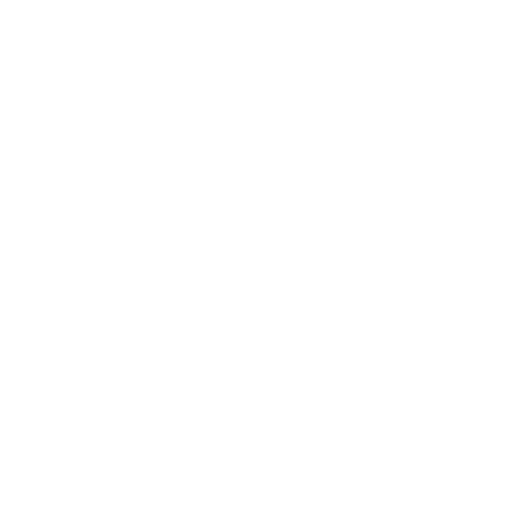
t = 0.00 s
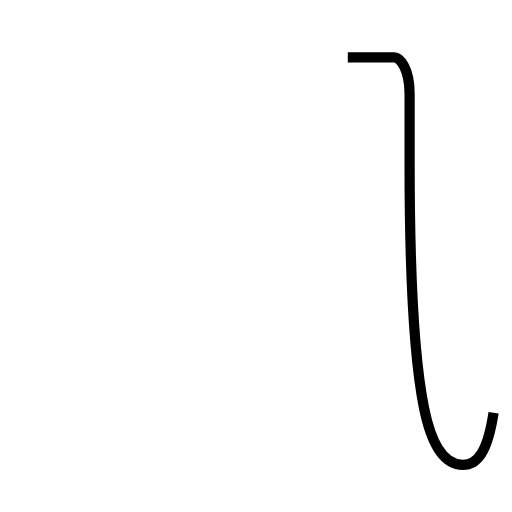
t = 1.59 s
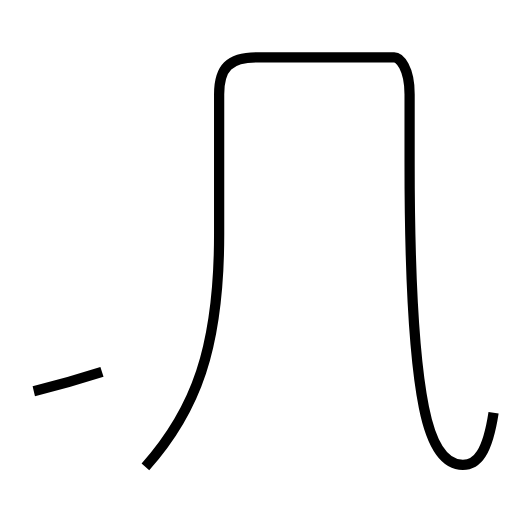
t = 3.39 s
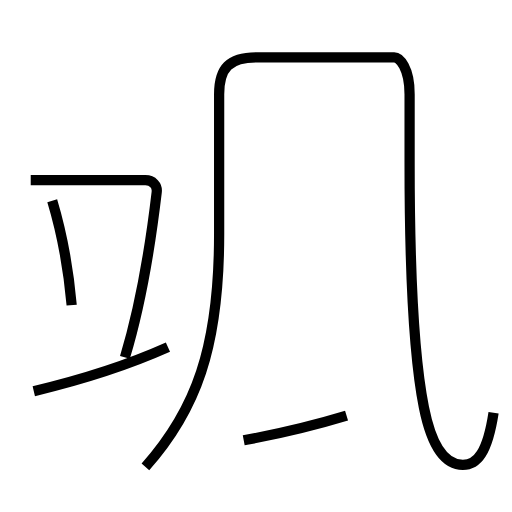
t = 5.10 s
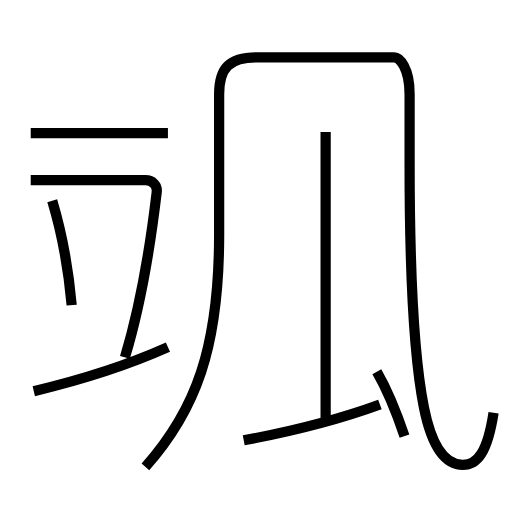
t = 6.67 s
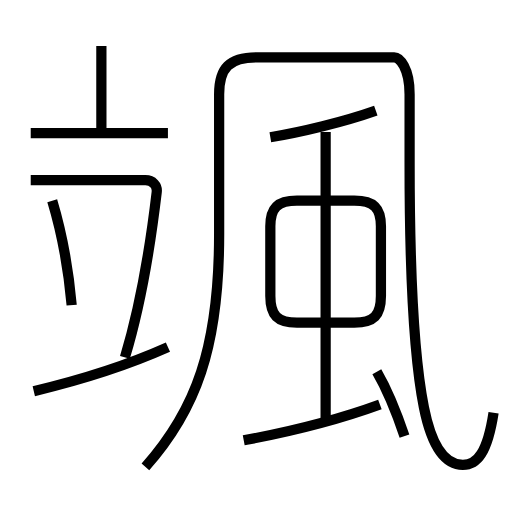
t = 8.50 s

The animated SVG that drew these frames (rendered in a browser with its animation timeline set to each time). Animation: 11 SMIL elements (animate=11); one cycle of 8.50 s.

<?xml version='1.0' encoding='utf-8'?>
<svg viewBox="0.0 -6.0 50.0 50.0" version="1.1" xmlns="http://www.w3.org/2000/svg"><rect x="-1000" y="-1000" width="2000" height="2000" stroke="white" fill="white" /><g style="fill:none;stroke:#000000;stroke-width:1"><path d="M 48.2 -3.7 C 47.6 0.2 46.6 1.4 45.2 1.4 C 43.5 1.4 42.2 -0.2 41.4 -4.2 C 40.6 -8.2 40.0 -15.2 40.0 -28.1 L 40.0 -34.8 C 40.0 -37.4 39.0 -38.4 38.5 -38.4 L 25.1 -38.4 C 22.4 -38.4 21.4 -37.4 21.4 -34.8 L 21.4 -21.1 C 21.4 -10.0 19.1 -3.9 14.2 1.6 " transform="translate(0.0 38.0)" stroke-dasharray="106.11607704597893" stroke-dashoffset="106.11607704597893"><animate attributeName="stroke-dashoffset" from="106.11607704597893" to="0" dur="3.1834823113793678s" begin="0s" fill="freeze" /></path><path d="M 3.3 -5.8 C 7.5 -6.8 12.6 -8.4 16.4 -10.1 " transform="translate(0.0 38.0)" stroke-dasharray="13.805321744362802" stroke-dashoffset="13.805321744362802"><animate attributeName="stroke-dashoffset" from="13.805321744362802" to="0" dur="0.41415965233088403s" begin="3.1834823113793678s" fill="freeze" /></path><path d="M 7.0 -14.2 C 6.7 -17.6 6.0 -21.4 5.1 -24.4 " transform="translate(0.0 38.0)" stroke-dasharray="10.39173590093565" stroke-dashoffset="10.39173590093565"><animate attributeName="stroke-dashoffset" from="10.39173590093565" to="0" dur="0.3117520770280695s" begin="3.597641963710252s" fill="freeze" /></path><path d="M 12.2 -9.1 C 13.8 -14.4 14.7 -20.1 15.3 -25.2 C 15.4 -25.9 14.9 -26.4 14.2 -26.4 L 3.0 -26.4 " transform="translate(0.0 38.0)" stroke-dasharray="29.487122560434827" stroke-dashoffset="29.487122560434827"><animate attributeName="stroke-dashoffset" from="29.487122560434827" to="0" dur="0.8846136768130448s" begin="3.9093940407383214s" fill="freeze" /></path><path d="M 23.8 -1.0 C 28.1 -1.8 33.0 -3.0 37.1 -4.5 " transform="translate(0.0 38.0)" stroke-dasharray="13.767676033002228" stroke-dashoffset="13.767676033002228"><animate attributeName="stroke-dashoffset" from="13.767676033002228" to="0" dur="0.41303028099006683s" begin="4.7940077175513665s" fill="freeze" /></path><path d="M 39.5 -1.4 C 38.8 -3.5 37.9 -5.8 36.8 -7.7 " transform="translate(0.0 38.0)" stroke-dasharray="6.865478876099924" stroke-dashoffset="6.865478876099924"><animate attributeName="stroke-dashoffset" from="6.865478876099924" to="0" dur="0.2059643662829977s" begin="5.207037998541433s" fill="freeze" /></path><path d="M 16.4 -31.0 L 3.0 -31.0 " transform="translate(0.0 38.0)" stroke-dasharray="13.399999999999999" stroke-dashoffset="13.399999999999999"><animate attributeName="stroke-dashoffset" from="13.399999999999999" to="0" dur="0.40199999999999997s" begin="5.413002364824431s" fill="freeze" /></path><path d="M 31.8 -2.5 L 31.8 -31.1 " transform="translate(0.0 38.0)" stroke-dasharray="28.6" stroke-dashoffset="28.6"><animate attributeName="stroke-dashoffset" from="28.6" to="0" dur="0.858s" begin="5.815002364824431s" fill="freeze" /></path><path d="M 34.6 -24.4 L 29.0 -24.4 C 27.1 -24.4 26.4 -23.7 26.4 -21.9 L 26.4 -15.1 C 26.4 -13.2 27.1 -12.5 29.0 -12.5 L 34.6 -12.5 C 36.5 -12.5 37.2 -13.2 37.2 -15.1 L 37.2 -21.9 C 37.2 -23.7 36.5 -24.4 34.6 -24.4 Z " transform="translate(0.0 38.0)" stroke-dasharray="41.82944765485482" stroke-dashoffset="41.82944765485482"><animate attributeName="stroke-dashoffset" from="41.82944765485482" to="0" dur="1.2548834296456446s" begin="6.6730023648244305s" fill="freeze" /></path><path d="M 26.4 -30.6 C 29.4 -31.1 33.6 -32.1 36.7 -33.2 " transform="translate(0.0 38.0)" stroke-dasharray="10.634610316551138" stroke-dashoffset="10.634610316551138"><animate attributeName="stroke-dashoffset" from="10.634610316551138" to="0" dur="0.3190383094965341s" begin="7.927885794470075s" fill="freeze" /></path><path d="M 9.9 -31.1 L 9.9 -39.5" transform="translate(0.0 38.0)" stroke-dasharray="8.399999999999999" stroke-dashoffset="8.399999999999999"><animate attributeName="stroke-dashoffset" from="8.399999999999999" to="0" dur="0.25199999999999995s" begin="8.24692410396661s" fill="freeze" /></path></g></svg>
